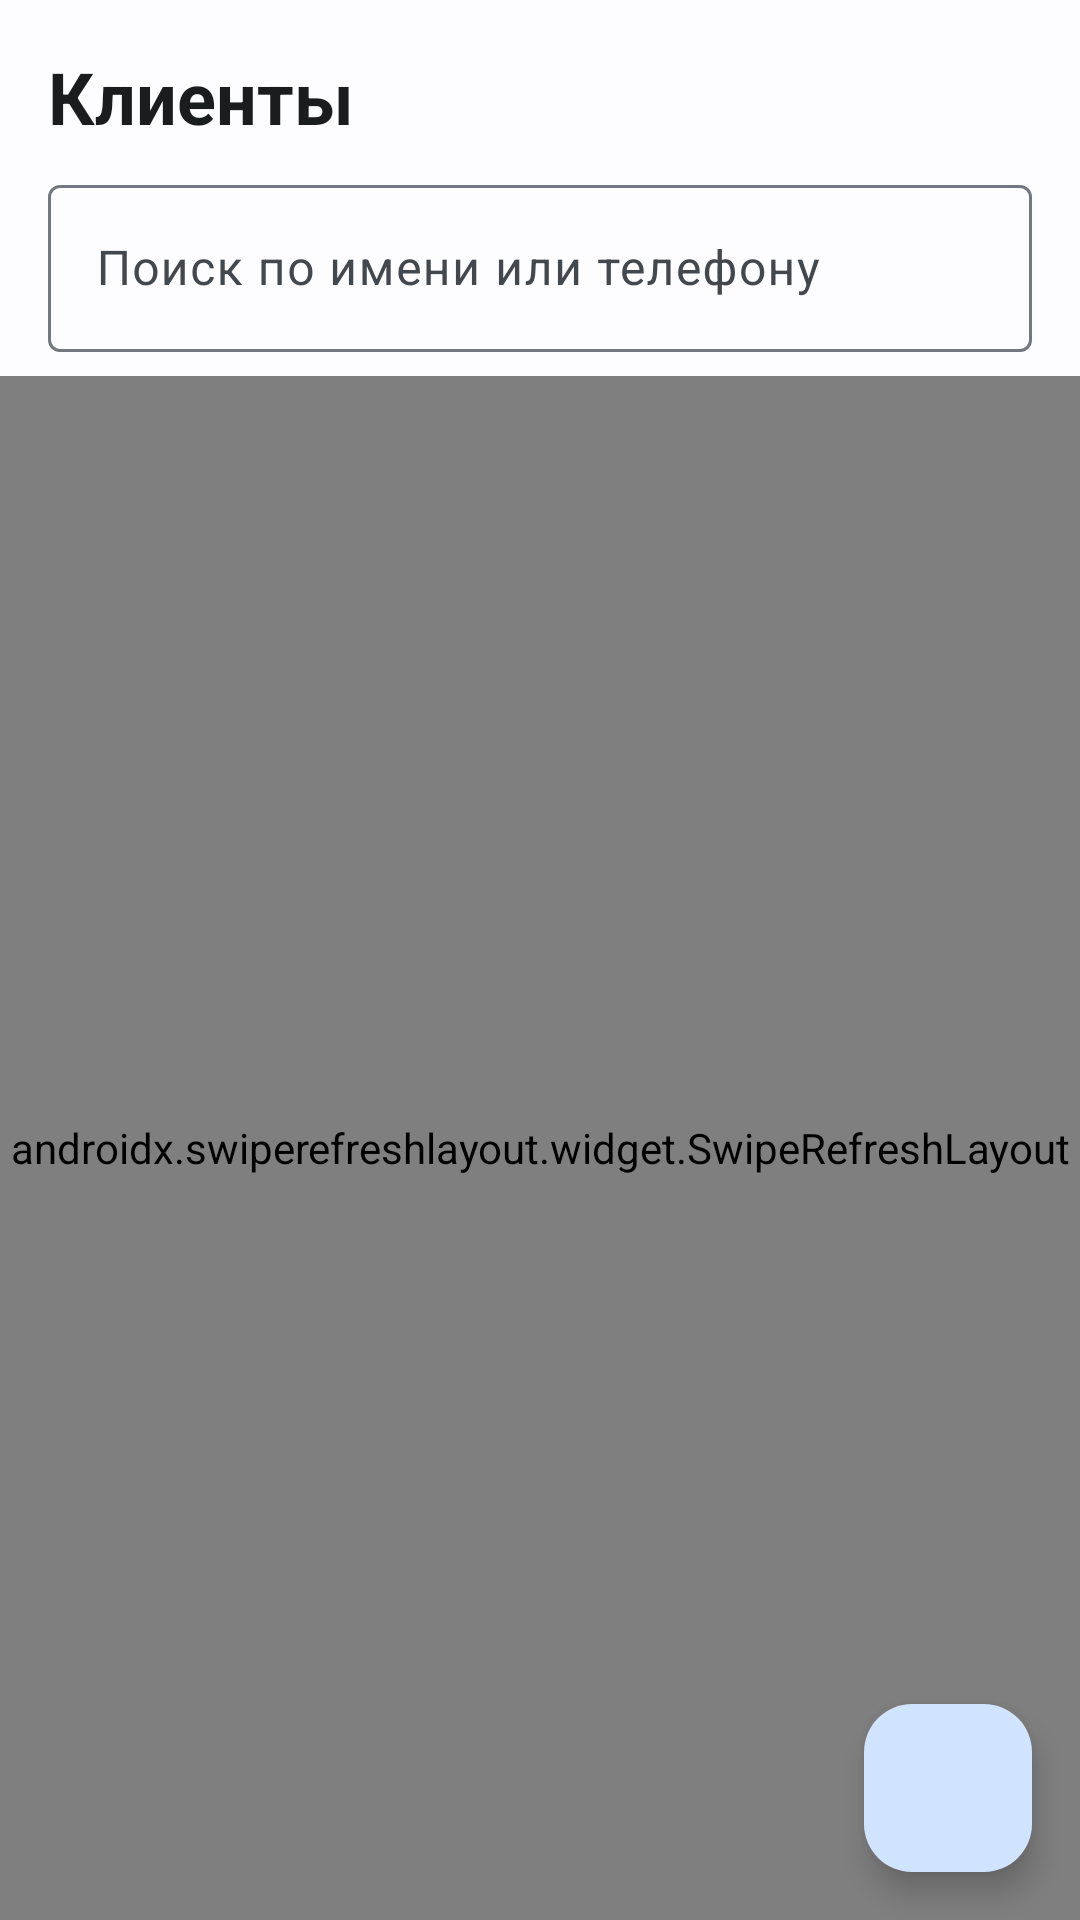

Reconstruct the res/layout file that produces this screen, plus the resources it refers to.
<!-- AndroidManifest.xml: application theme Theme.Drycleaning -->
<!-- res/layout/fragment_clients.xml -->
<?xml version="1.0" encoding="utf-8"?>
<androidx.constraintlayout.widget.ConstraintLayout
    xmlns:android="http://schemas.android.com/apk/res/android"
    xmlns:app="http://schemas.android.com/apk/res-auto"
    android:layout_width="match_parent"
    android:layout_height="match_parent"
    android:background="?attr/colorSurface">

    <com.google.android.material.textview.MaterialTextView
        android:id="@+id/tvTitle"
        android:layout_width="wrap_content"
        android:layout_height="wrap_content"
        android:text="Клиенты"
        android:textSize="24sp"
        android:textStyle="bold"
        android:textColor="?attr/colorOnSurface"
        android:layout_margin="16dp"
        app:layout_constraintTop_toTopOf="parent"
        app:layout_constraintStart_toStartOf="parent" />

    <com.google.android.material.textfield.TextInputLayout
        android:id="@+id/tilSearch"
        android:layout_width="0dp"
        android:layout_height="wrap_content"
        android:layout_marginHorizontal="16dp"
        android:layout_marginTop="8dp"
        android:hint="Поиск по имени или телефону"
        style="@style/Widget.Material3.TextInputLayout.OutlinedBox"
        app:layout_constraintTop_toBottomOf="@id/tvTitle"
        app:layout_constraintStart_toStartOf="parent"
        app:layout_constraintEnd_toEndOf="parent">

        <com.google.android.material.textfield.TextInputEditText
            android:id="@+id/etSearch"
            android:layout_width="match_parent"
            android:layout_height="wrap_content"
            android:inputType="text"
            android:maxLines="1" />

    </com.google.android.material.textfield.TextInputLayout>

    <androidx.swiperefreshlayout.widget.SwipeRefreshLayout
        android:id="@+id/swipeRefresh"
        android:layout_width="0dp"
        android:layout_height="0dp"
        android:layout_marginTop="8dp"
        app:layout_constraintTop_toBottomOf="@id/tilSearch"
        app:layout_constraintBottom_toBottomOf="parent"
        app:layout_constraintStart_toStartOf="parent"
        app:layout_constraintEnd_toEndOf="parent">

        <androidx.recyclerview.widget.RecyclerView
            android:id="@+id/rvClients"
            android:layout_width="match_parent"
            android:layout_height="match_parent"
            android:clipToPadding="false"
            android:paddingBottom="80dp" />

    </androidx.swiperefreshlayout.widget.SwipeRefreshLayout>

    <com.google.android.material.textview.MaterialTextView
        android:id="@+id/tvEmpty"
        android:layout_width="wrap_content"
        android:layout_height="wrap_content"
        android:text="Нет клиентов"
        android:textSize="16sp"
        android:textColor="?attr/colorOnSurfaceVariant"
        android:visibility="gone"
        app:layout_constraintTop_toTopOf="@id/swipeRefresh"
        app:layout_constraintBottom_toBottomOf="@id/swipeRefresh"
        app:layout_constraintStart_toStartOf="parent"
        app:layout_constraintEnd_toEndOf="parent" />

    <com.google.android.material.floatingactionbutton.FloatingActionButton
        android:id="@+id/fabNewClient"
        android:layout_width="wrap_content"
        android:layout_height="wrap_content"
        android:layout_margin="16dp"
        android:src="@drawable/ic_add"
        android:contentDescription="Новый клиент"
        app:layout_constraintBottom_toBottomOf="parent"
        app:layout_constraintEnd_toEndOf="parent" />

</androidx.constraintlayout.widget.ConstraintLayout>
<!-- resources referenced by this layout -->
<resources>
  <style name="Theme.Drycleaning" parent="Theme.Material3.Light.NoActionBar">
          
          <item name="colorPrimary">#1565C0</item>
          <item name="colorOnPrimary">#FFFFFF</item>
          <item name="colorPrimaryContainer">#D1E4FF</item>
          <item name="colorOnPrimaryContainer">#001D36</item>
  
          
          <item name="colorSecondary">#535F70</item>
          <item name="colorOnSecondary">#FFFFFF</item>
          <item name="colorSecondaryContainer">#D7E3F7</item>
          <item name="colorOnSecondaryContainer">#101C2B</item>
  
          
          <item name="colorTertiary">#6B5778</item>
          <item name="colorOnTertiary">#FFFFFF</item>
          <item name="colorTertiaryContainer">#F2DAFF</item>
          <item name="colorOnTertiaryContainer">#251431</item>
  
          
          <item name="colorError">#BA1A1A</item>
          <item name="colorOnError">#FFFFFF</item>
          <item name="colorErrorContainer">#FFDAD6</item>
          <item name="colorOnErrorContainer">#410002</item>
  
          
          <item name="colorSurface">#FDFCFF</item>
          <item name="colorOnSurface">#1A1C1E</item>
          <item name="colorSurfaceVariant">#DFE2EB</item>
          <item name="colorOnSurfaceVariant">#43474E</item>
          <item name="colorOutline">#73777F</item>
  
          
          <item name="android:statusBarColor">@android:color/transparent</item>
          <item name="android:navigationBarColor">@android:color/transparent</item>
      </style>
</resources>
